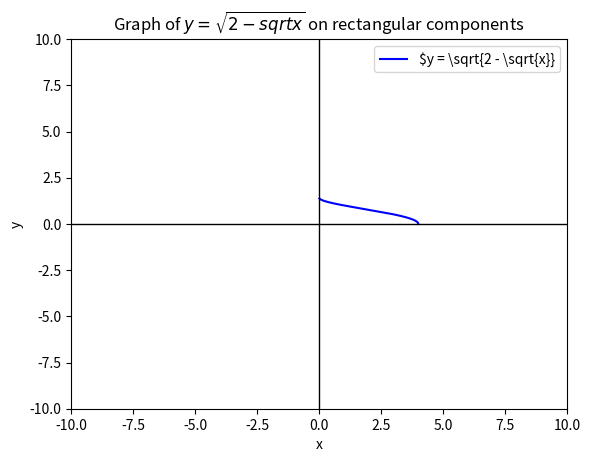

This chart was generated by the following Python code:
import matplotlib.pyplot as plt
import numpy as np

x = np.linspace(-4,4, 400)
y = np.sqrt(2 - np.sqrt(x))

# plot the graph
plt.plot(x, y, label=r'$y = \sqrt{2 - \sqrt{x}}', color='b')
plt.title("Graph of $y= \sqrt{2 - sqrt{x}}$ on rectangular components")
plt.xlabel("x")
plt.ylabel("y")
plt.axvline(0, color='black', linewidth=1)
plt.axhline(0, color='black', linewidth=1)
plt.xlim([-10, 10])
plt.ylim([-10, 10])
plt.legend()
plt.show()